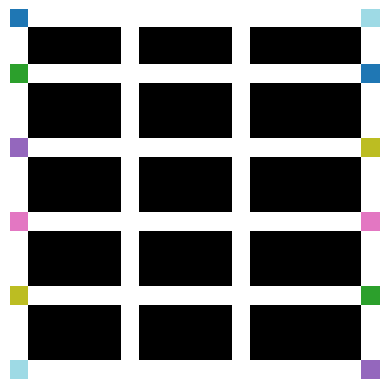

This chart was generated by the following Python code:
import numpy as np
import matplotlib.pyplot as plt
import random

# Modified function to generate the grid
# (same as before, no change needed here)
def generate_mapf_grid(n, m, k):
    grid = -1 * np.ones((n, n), dtype=int)
    
    # Create horizontal corridors
    horizontal_rows = np.linspace(0, n-1, m, dtype=int)
    for row in horizontal_rows:
        grid[row, :] = 0
    
    # Create vertical corridors
    vertical_cols = np.linspace(0, n-1, k, dtype=int)
    for col in vertical_cols:
        grid[:, col] = 0
    
    # Assign start and goal positions
    starts = [(row, 0) for row in horizontal_rows]
    goals = [(row, n-1) for row in horizontal_rows]
    random.shuffle(goals)
    
    for i in range(m):
        grid[starts[i][0], starts[i][1]] = i + 1
        grid[goals[i][0], goals[i][1]] = m + i + 1
    
    return grid

# Modified plotting function to add outlines and ensure colors of i and m+i are the same
def save_and_plot_grid(grid, m):
    np.savetxt('MAPF.txt', grid, fmt='%d')
    
    cmap = plt.cm.get_cmap('tab20', m)  # Only m colors needed, since i and m+i share color
    color_grid = np.zeros((*grid.shape, 3))
    
    for i in range(grid.shape[0]):
        for j in range(grid.shape[1]):
            val = grid[i,j]
            if val == -1:
                color_grid[i,j] = [0,0,0]  # Black obstacles
            elif val == 0:
                color_grid[i,j] = [1,1,1]  # White traversable
            elif 1 <= val <= m:
                color_grid[i,j] = cmap(val-1)[:3]
            elif m < val <= 2*m:
                color_grid[i,j] = cmap(val - m - 1)[:3]
    
    fig, ax = plt.subplots()
    ax.imshow(color_grid, interpolation='none')
    
    # Add grid lines for outlines
    ax.set_xticks(np.arange(-0.5, grid.shape[1], 1), minor=True)
    ax.set_yticks(np.arange(-0.5, grid.shape[0], 1), minor=True)
    ax.grid(which='minor', color='black', linestyle='-', linewidth=1)
    
    ax.axis('off')
    plt.show()

# Example usage
n, m, k = 20, 6, 4
grid = generate_mapf_grid(n, m, k)
save_and_plot_grid(grid, m)